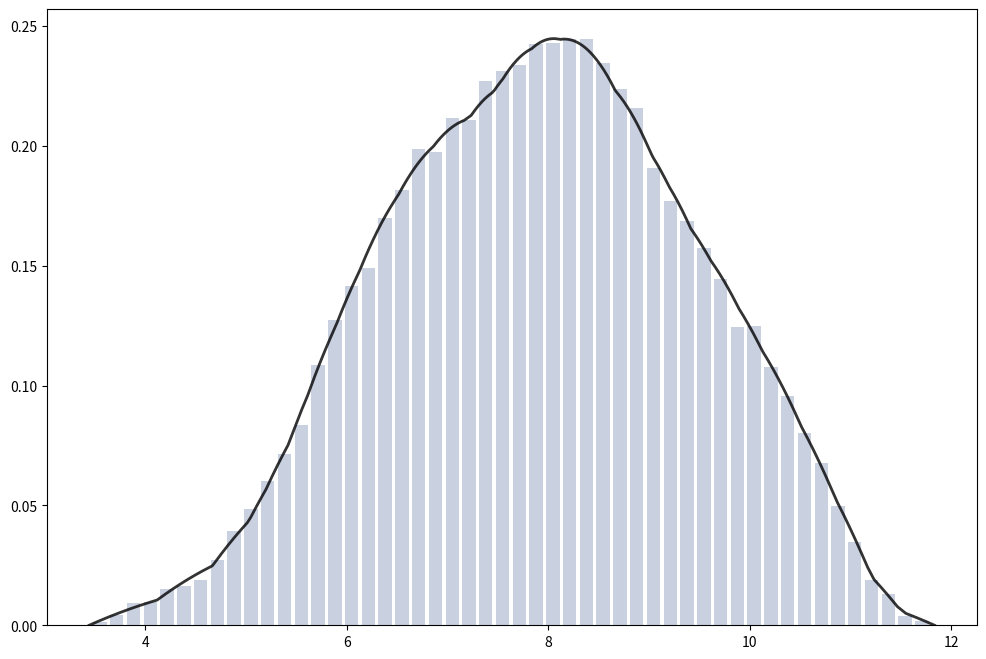

The matplotlib source for this figure:
import numpy as np
import matplotlib.pyplot as plt
import random
import statistics

plt.rcParams['figure.figsize']=(12,8)

# this version generate an array of points of the parabolic kernel
def KdParabolic(x0 , h , npts):
    
    xx = np.linspace(x0-h , x0+h , num=npts , endpoint=True)
    yy = np.array(list(map(lambda x: .75*(1-((x-x0)/(h+0.0))**2)/h,xx)))
    
    return xx , yy

# this is the function of parabolic kernel
def KdParabolicFunc(x0 , h , x):
    
    out = 0 
    
    if (abs((x-x0)/(h+0.0))<1):
        out = .75*(1-((x-x0)/(h+0.0))**2)/h
        
    return out

hh10 = 3 
cc10 = 5
npts10 = 200

xx10 , yy10 = KdParabolic(cc10 , hh10 , npts10)

# now we apply the function to the xx10 array. the result must be exactly equal to yy10
yy11 = np.array(list(map(lambda x : KdParabolicFunc(cc10 , hh10, x) , xx10)))

#plt.fill(xx10,yy10,color=(.3,.3,.3,.3))
#plt.plot(xx10,yy10,linewidth=2,color='k')
#plt.grid(True)
#plt.show()

## the idea is now to produce averages from parabolic kernels with fixed h

# xarray keeps the positions of the center points
# h keeps the spread
# npts is the total number of points spread along the suppport of the average function.

def MeanKdParabolic(xarray , h , npts):
    
    x0 = np.min(xarray)
    xf = np.max(xarray)
    
    xx = np.linspace(x0-h , xf + h, endpoint=True , num=npts)
    yy = np.zeros_like(xx)
    
    
    
    for i in range(xarray.size):
        tmp = np.array(list(map(lambda x : 
                                .75*(1-((x-xarray[i])/(h+0.0))**2)/h if (abs((x-xarray[i])/(h+0.0))<1)
                                else  0 ,xx)))
        yy += tmp
    
    return xx , yy/xarray.size

### Alternative implementation to get a function and not an array of images.

## the idea is now to produce averages from parabolic kernels with fixed h

# xarray keeps the positions of the center points
# h keeps the spread
# x is the point where we want to compute the function

def MeanKdParabolicFunc(xarray , h , x):
    
    x0 = np.min(xarray)
    xf = np.max(xarray)
    
    out = 0
        
    for i in range(xarray.size):
        tmp = KdParabolicFunc(xarray[i] , h , x)
        out += tmp
    
    return out/xarray.size

xinit = 5
xfinit = 10

teste01 = xinit + (xfinit - xinit) * np.random.uniform(size=20)
npts01 = 1000
hh01 = 2

xx01 , yy01 = MeanKdParabolic(teste01 , hh01 , npts01)

# this must produce exactly the same result as yy01
yy02 = np.array(list(map(lambda x : MeanKdParabolicFunc(teste01,hh01,x) , xx01)))

#plt.fill(xx01,yy01,color=(.3,.3,.3,.3))
#plt.plot(xx01 , yy01,linewidth=2,color='k')
#plt.grid(True)
#plt.show()

# we use the acception-rejection method to generate the random deviates

# this variable keeps the number of simulations produced to compute the relative efficiency
generated = 0

# this variable counts how many deviates where already generated
count = 0 
# the number of random values that we need
ndeviates = 50000

# we will generate random uniforms in the interval [0,ytecto]
ytecto = np.max(yy01)

# the interval in which we generate random deviates
xmin = np.min(xx01)
xmax = np.max(xx01)

# where everythong is stored
rlista = []

while(count < ndeviates):
    generated += 1 
    
    tx = random.uniform(xmin,xmax)
    ty = random.uniform(0,ytecto)
    
    if (ty < MeanKdParabolicFunc(teste01,hh01,tx)):
        rlista.append(tx)
        count += 1
        
ratio = (ndeviates + 0.)/generated

print("The acceptance ratio was %f" %ratio)

plt.hist(rlista , density = True , bins = 50 , rwidth = .8 , color = (.3,.4,.6,.3))
plt.plot(xx01,yy01,linewidth=2,color=(0. , 0 , 0 , .8))
plt.show()